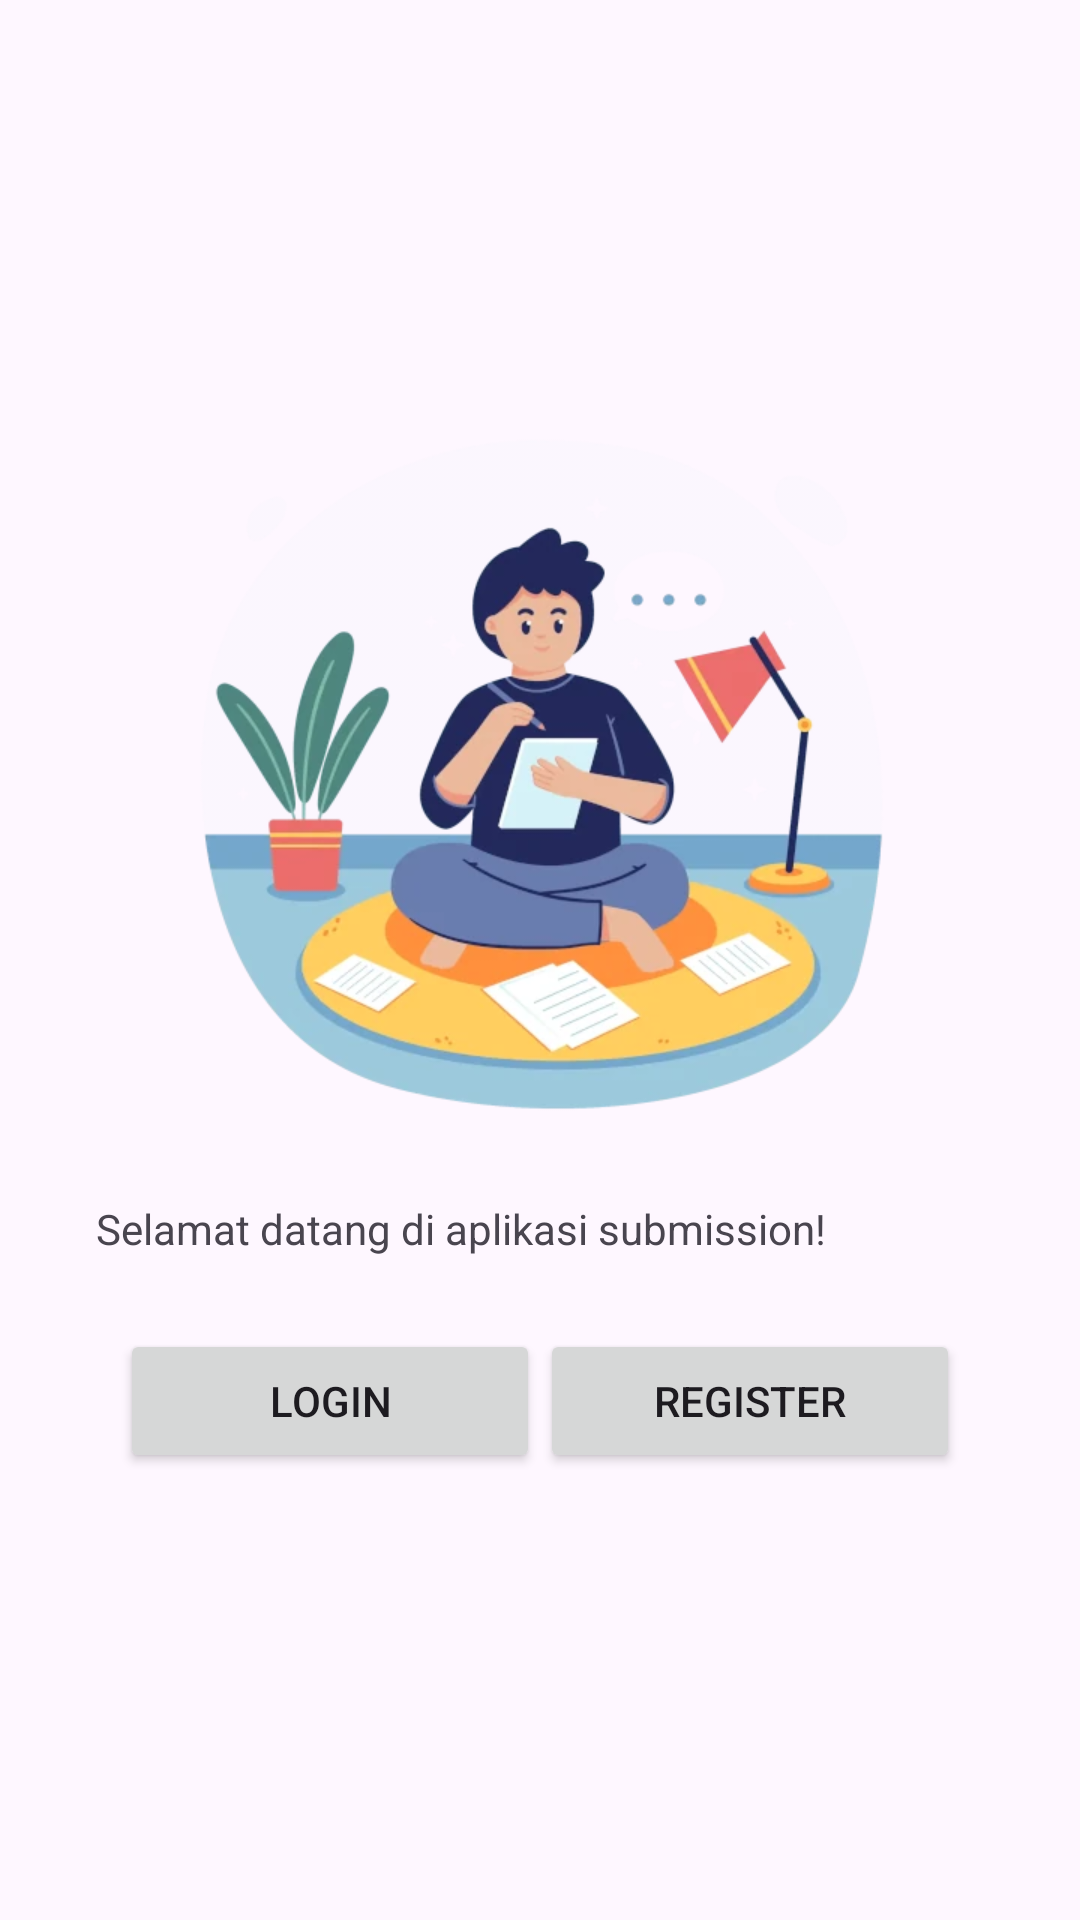

Layout XML and referenced resources for this Android screen:
<!-- AndroidManifest.xml: application theme Theme.StroyAppSubmission -->
<!-- res/layout/activity_main.xml -->
<?xml version="1.0" encoding="utf-8"?>
<androidx.constraintlayout.widget.ConstraintLayout xmlns:android="http://schemas.android.com/apk/res/android"
    xmlns:app="http://schemas.android.com/apk/res-auto"
    xmlns:tools="http://schemas.android.com/tools"
    android:id="@+id/main"
    android:layout_width="match_parent"
    android:layout_height="match_parent"
    android:padding="32dp"
    tools:context=".ui.MainActivity">


    <ImageView
        android:id="@+id/imageView"
        android:layout_width="256dp"
        android:layout_height="256dp"
        android:contentDescription="@string/welcome_image"
        android:src="@drawable/main"
        app:layout_constraintEnd_toEndOf="parent"
        app:layout_constraintStart_toStartOf="parent"
        app:layout_constraintTop_toTopOf="@id/guideline"
        app:layout_constraintBottom_toTopOf="@id/main_welcome_text"
        />

    <TextView
        android:id="@+id/main_welcome_text"
        android:layout_width="match_parent"
        android:layout_height="wrap_content"
        android:layout_marginVertical="16dp"
        android:text="@string/welcome_text"
        app:layout_constraintEnd_toEndOf="parent"
        app:layout_constraintStart_toStartOf="parent"
        app:layout_constraintTop_toBottomOf="@id/imageView"
        />

    <LinearLayout
        android:id="@+id/linearLayout"
        android:layout_width="match_parent"
        android:layout_height="wrap_content"
        android:gravity="center"
        android:orientation="horizontal"
        android:layout_marginVertical="16dp"
        android:padding="8dp"
        app:layout_constraintEnd_toEndOf="parent"
        app:layout_constraintStart_toStartOf="parent"
        app:layout_constraintTop_toBottomOf="@id/main_welcome_text">

        <Button
            android:id="@+id/login_button"
            android:layout_width="0dp"
            android:layout_height="wrap_content"
            android:layout_weight="1"
            android:text="@string/login" />

        <Button
            android:id="@+id/register_button"
            android:layout_width="0dp"
            android:layout_height="wrap_content"
            android:layout_weight="1"
            android:text="@string/register" />
    </LinearLayout>

    <androidx.constraintlayout.widget.Guideline
        android:id="@+id/guideline"
        android:layout_width="wrap_content"
        android:layout_height="wrap_content"
        android:orientation="horizontal"
        app:layout_constraintGuide_begin="96dp" />

</androidx.constraintlayout.widget.ConstraintLayout>
<!-- resources referenced by this layout -->
<resources>
  <!-- drawable main: webp bitmap (drawable, 32238 bytes) -->
  <string name="login">Login</string>
  <string name="register">Register</string>
  <string name="welcome_image">welcome_image</string>
  <string name="welcome_text">Selamat datang di aplikasi submission!</string>
  <style name="Theme.StroyAppSubmission" parent="Base.Theme.StroyAppSubmission" />
  <style name="Base.Theme.StroyAppSubmission" parent="Theme.Material3.DayNight">
          
          
      </style>
</resources>
